The GitHub repository firedragnot-hub/Struct-Scan-AI- contains a labelled image folder "dataset" with 4 categories: crack brick, crack cob, crack stone, crack tile. Examples follow, each with its label.

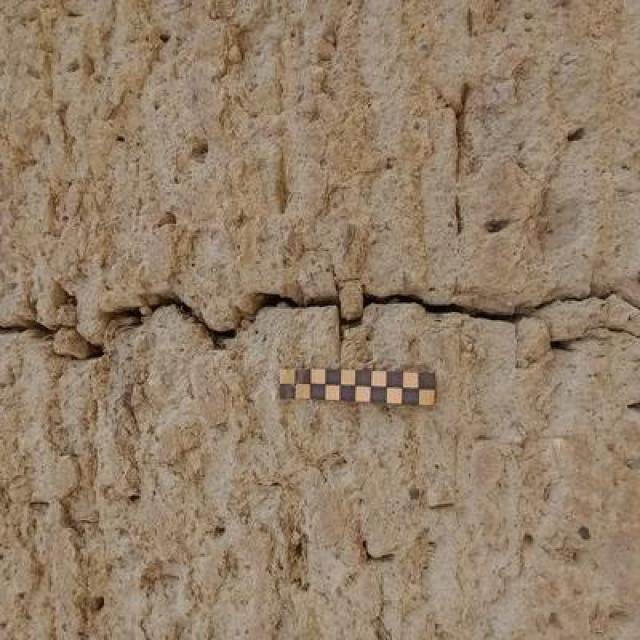
Label: crack cob

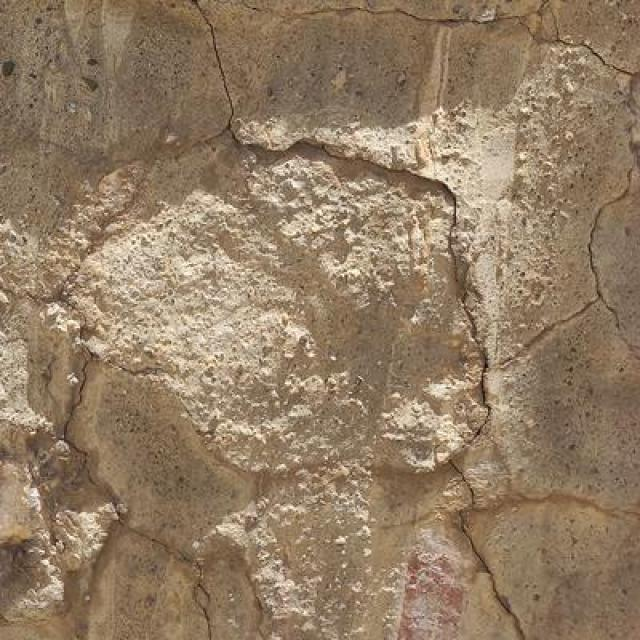
Label: crack stone

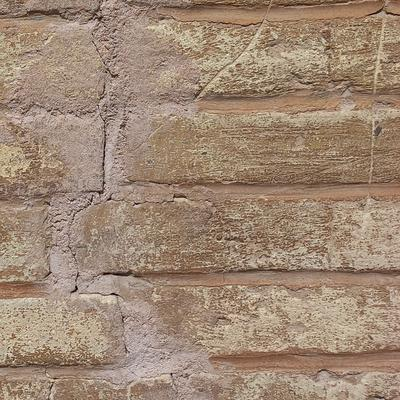
Label: crack brick

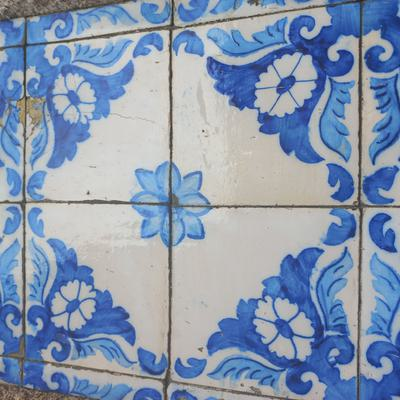
Label: crack tile

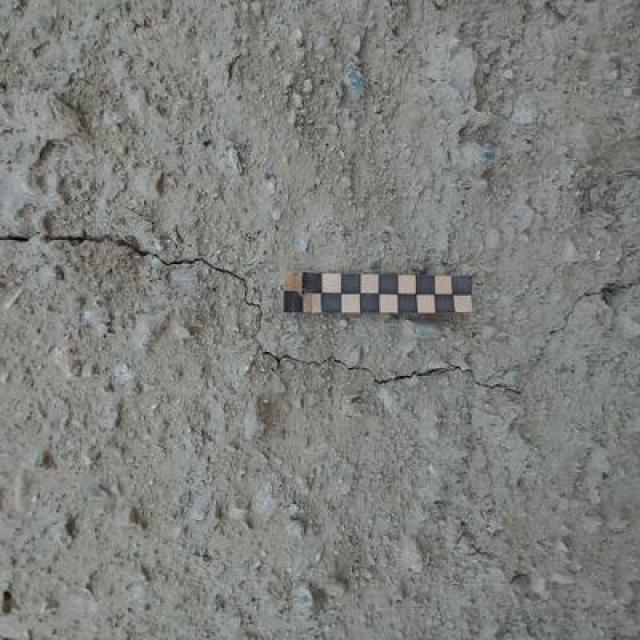
Label: crack cob

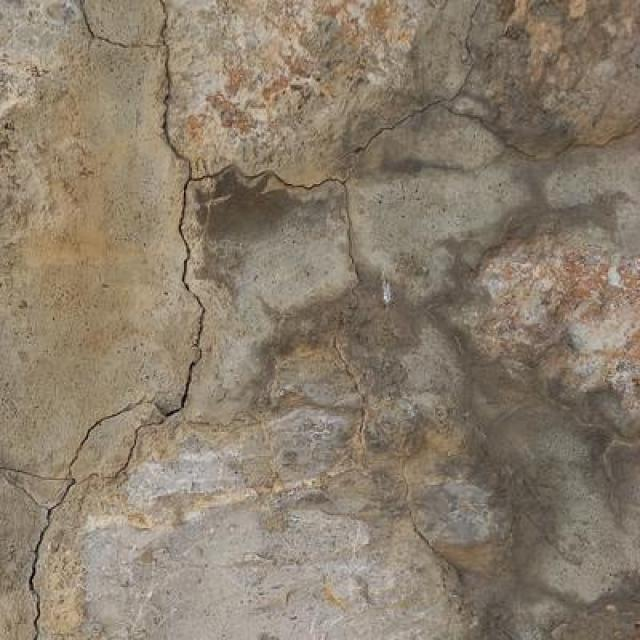
Label: crack stone
